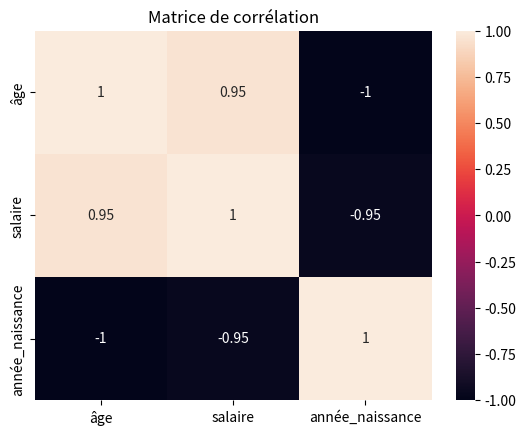

Write the Python code that produced this figure.
import pandas as pd
import seaborn as sns
import numpy as np
import matplotlib.pyplot as plt

# Créons un DataFrame fictif
data = {
    'nom': ['Alice', 'Bob', 'Charlie', 'David', 'Eve', 'Frank', 'Grace', 'Hugo', 'Inès', 'Julien', 'Yasmina'],
    'âge': [25, 34, 17, 62, 29, 45, 30, 16, 38, 55, 40],
    'ville': ['Paris', 'Lyon', 'Paris', 'Marseille', 'Lyon', 'Paris', 'Marseille', 'Paris', 'Lyon', 'Marseille', 'Rabat'],
    'salaire': [35000, 42000, 22000, 55000, 38000, 47000, 36000, 20000, 41000, 52000, 39000],
}

df = pd.DataFrame(data)

df.head()
# Affiche les 5 premières lignes du DataFrame

# Filtrer par âge
mineurs = df[df['âge'] < 18]
print(mineurs)

# Plusieurs conditions
paris_adultes = df[(df['âge'] >= 18) & (df['ville'] == 'Paris')]
print(paris_adultes)

# Ajouter une colonne
df['année_naissance'] = 2025 - df['âge']
df.head()

# Mapper les villes vers des pays
df['pays'] = df['ville'].map({'Paris': 'France', 'Lyon': 'France', 'Marseille': 'France', 'Rabat': 'Maroc'})
print(df[['ville', 'pays']])

# Catégoriser l'âge
def categorie_age(age):
    if age < 18: return 'Mineur'
    elif age < 60: return 'Adulte'
    else: return 'Senior'

df['catégorie'] = df['âge'].apply(categorie_age)
print(df[['nom', 'âge', 'catégorie']])

# Statistiques générales
print(df.describe())

# Moyenne des salaires à Paris
moyenne_salaire_paris = df[df['ville'] == 'Paris']['salaire'].mean()
print("Salaire moyen à Paris :", moyenne_salaire_paris)

# Grouper par ville
stats_par_ville = df.groupby('ville').agg({
    'âge': ['mean', 'median', 'count'],
    'salaire': 'mean'
})
print(stats_par_ville)

# Histogramme des âges
sns.histplot(df['âge'], bins=10)
plt.title("Répartition des âges")
plt.show()

# Boxplot des âges par ville
sns.boxplot(x='ville', y='âge', data=df)
plt.title("Âge par ville")
plt.show()


# Nuage de points âge vs salaire
sns.scatterplot(x='âge', y='salaire', data=df)
plt.title("Relation entre âge et salaire")
plt.show()

# Corrélation
corr = df.select_dtypes(include=[np.number]).corr()
sns.heatmap(corr, annot=True)
plt.title("Matrice de corrélation")
plt.show()

